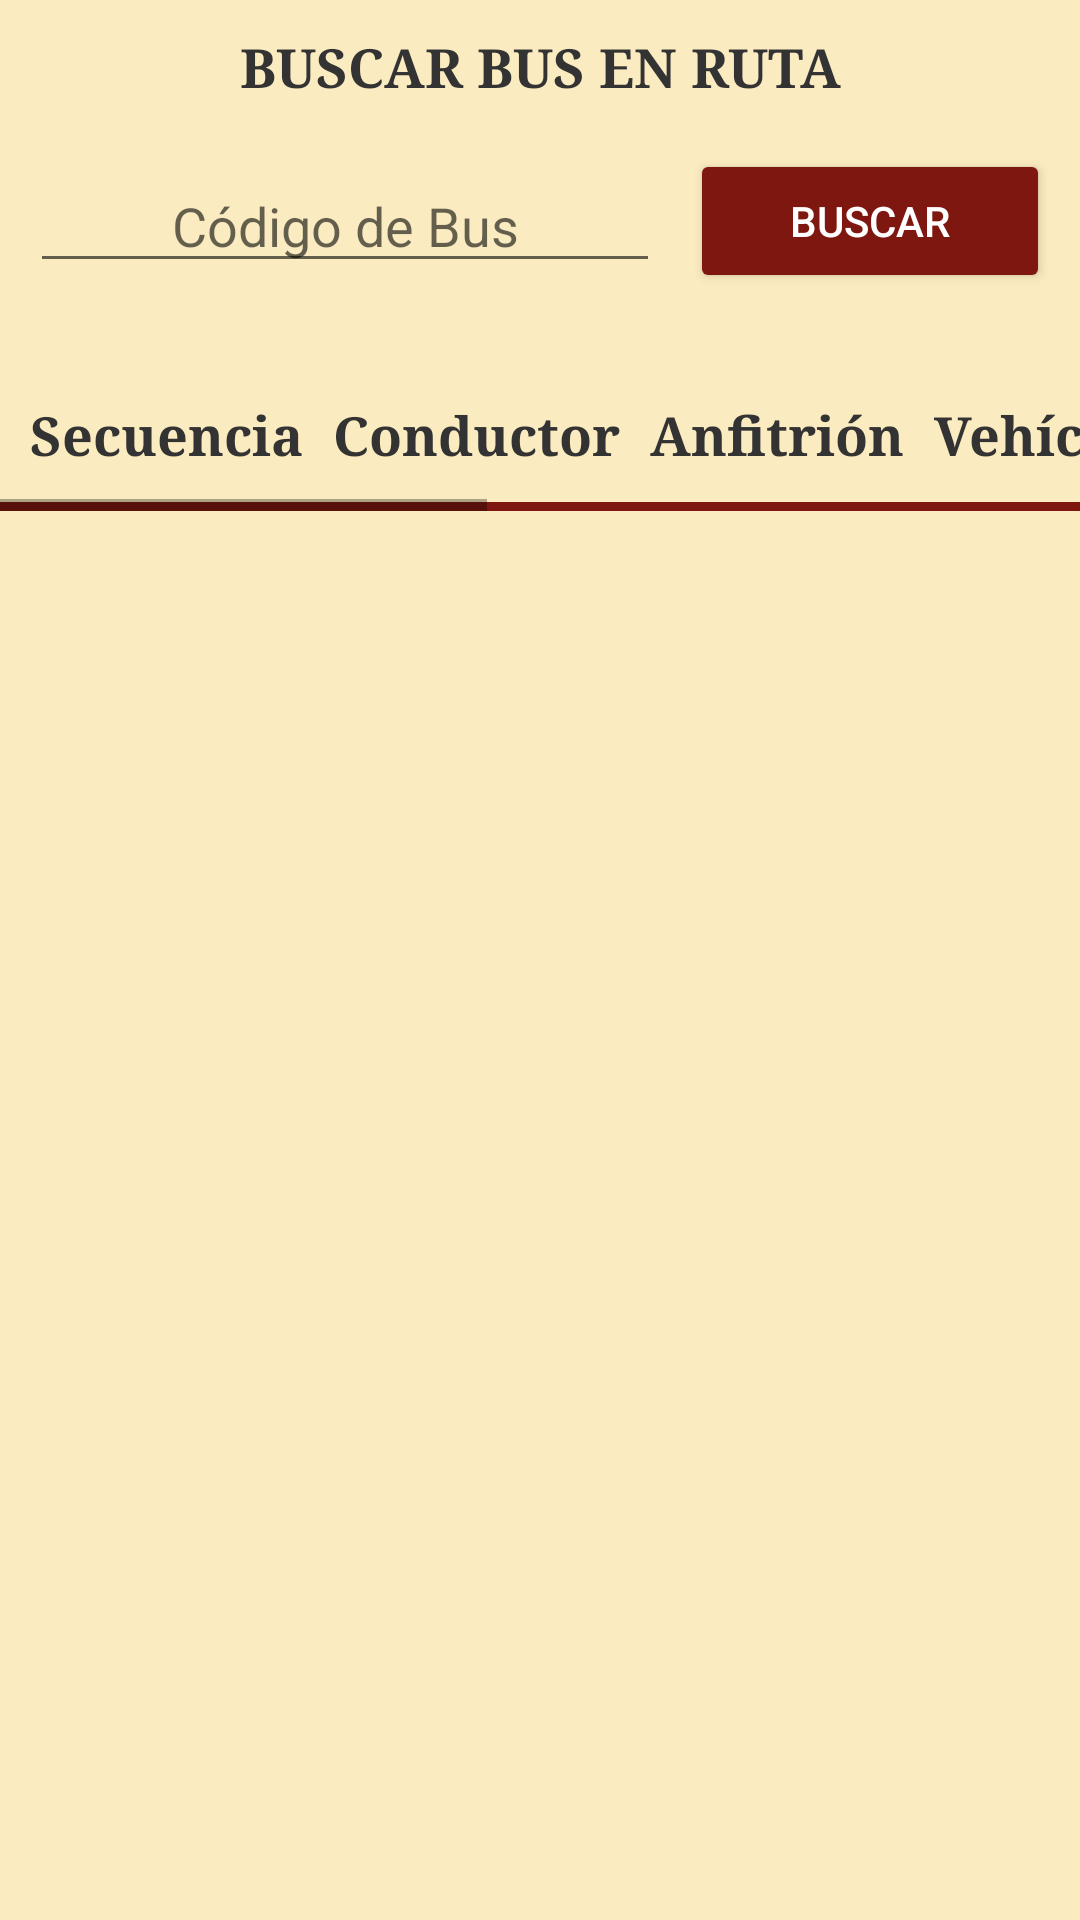

Android layout source for this screen:
<!-- AndroidManifest.xml: application theme AppTheme -->
<!-- res/layout/itinerario.xml -->
<?xml version="1.0" encoding="utf-8"?>
<LinearLayout xmlns:android="http://schemas.android.com/apk/res/android"
    xmlns:app="http://schemas.android.com/apk/res-auto"
    xmlns:tools="http://schemas.android.com/tools"
    android:orientation="vertical"
    android:layout_width="match_parent"
    android:layout_height="match_parent"
    android:background="@color/colorBackground">

    <TextView
        android:layout_width="match_parent"
        android:layout_height="wrap_content"
        android:layout_marginTop="10dp"
        android:layout_marginBottom="10dp"
        android:text="BUSCAR BUS EN RUTA"
        android:fontFamily="serif"
        android:textSize="18dp"
        android:textStyle="bold"
        android:gravity="center_horizontal"/>

    <LinearLayout xmlns:android="http://schemas.android.com/apk/res/android"
        android:layout_width="match_parent"
        android:layout_height="wrap_content"
        android:orientation="horizontal"
        android:layout_marginLeft="10dp"
        android:layout_marginRight="10dp"
        android:layout_marginTop="5dp"
        android:layout_marginBottom="10dp">

        <EditText
            android:layout_gravity="center"
            android:id="@+id/codBus"
            android:layout_width="wrap_content"
            android:layout_height="wrap_content"
            android:ems="10"
            android:textAlignment="center"
            android:inputType="number"
            android:hint="Código de Bus"/>

        <Button
            android:id="@+id/btn_buscar"
            android:layout_width="match_parent"
            android:layout_height="wrap_content"
            android:text="Buscar"
            android:layout_marginLeft="10dp"
            android:textColor="@color/colorWhite"/>

    </LinearLayout>

    <ScrollView
        android:layout_width="match_parent"
        android:layout_height="match_parent"
        android:layout_weight="1"
        android:scrollbars="horizontal">

        <HorizontalScrollView
            android:id="@+id/horizontalView"
            android:layout_width="wrap_content"
            android:layout_height="wrap_content"
            android:layout_marginTop="5dip"
            android:scrollbars="horizontal|vertical">

            <TableLayout
                android:id="@+id/table_layout"
                android:layout_width="match_parent"
                android:layout_height="wrap_content"
                android:layout_marginTop="10dp"
                android:scrollbars="horizontal">

                <TableRow
                    android:id="@+id/table_header"
                    android:layout_width="match_parent"
                    android:layout_height="wrap_content"
                    android:padding="10dp">

                    <TextView
                        android:id="@+id/secuencia"
                        android:layout_width="match_parent"
                        android:layout_height="wrap_content"
                        android:layout_marginRight="10dp"
                        android:layout_weight="1"
                        android:fontFamily="serif"
                        android:gravity="center"
                        android:text="Secuencia"
                        android:textSize="18dp"
                        android:textStyle="bold" />

                    <TextView
                        android:id="@+id/conductor"
                        android:layout_width="match_parent"
                        android:layout_height="wrap_content"
                        android:layout_marginRight="10dp"
                        android:layout_weight="1"
                        android:fontFamily="serif"
                        android:gravity="center"
                        android:text="Conductor"
                        android:textSize="18dp"
                        android:textStyle="bold" />

                    <TextView
                        android:id="@+id/anfitrion"
                        android:layout_width="match_parent"
                        android:layout_height="wrap_content"
                        android:layout_marginRight="10dp"
                        android:layout_weight="1"
                        android:fontFamily="serif"
                        android:gravity="center"
                        android:text="Anfitrión"
                        android:textSize="18dp"
                        android:textStyle="bold" />

                    <TextView
                        android:id="@+id/vehiculo"
                        android:layout_width="match_parent"
                        android:layout_height="wrap_content"
                        android:layout_marginRight="10dp"
                        android:layout_weight="1"
                        android:fontFamily="serif"
                        android:gravity="center"
                        android:text="Vehículo"
                        android:textSize="18dp"
                        android:textStyle="bold" />

                    <TextView
                        android:id="@+id/empresa"
                        android:layout_width="match_parent"
                        android:layout_height="wrap_content"
                        android:layout_marginRight="10dp"
                        android:layout_weight="1"
                        android:fontFamily="serif"
                        android:gravity="center"
                        android:text="Empresa"
                        android:textSize="18dp"
                        android:textStyle="bold" />

                    <TextView
                        android:id="@+id/origen"
                        android:layout_width="match_parent"
                        android:layout_height="wrap_content"
                        android:layout_marginRight="10dp"
                        android:layout_weight="1"
                        android:fontFamily="serif"
                        android:gravity="center"
                        android:text="Origen"
                        android:textSize="18dp"
                        android:textStyle="bold" />

                    <TextView
                        android:id="@+id/destino"
                        android:layout_width="match_parent"
                        android:layout_height="wrap_content"
                        android:layout_marginRight="10dp"
                        android:layout_weight="1"
                        android:fontFamily="serif"
                        android:gravity="center"
                        android:text="Destino"
                        android:textSize="18dp"
                        android:textStyle="bold" />

                    <TextView
                        android:id="@+id/rumbo"
                        android:layout_width="match_parent"
                        android:layout_height="wrap_content"
                        android:layout_marginRight="10dp"
                        android:layout_weight="1"
                        android:fontFamily="serif"
                        android:gravity="center"
                        android:text="Rumbo"
                        android:textSize="18dp"
                        android:textStyle="bold" />

                    <TextView
                        android:id="@+id/fecha"
                        android:layout_width="match_parent"
                        android:layout_height="wrap_content"
                        android:layout_marginRight="10dp"
                        android:layout_weight="1"
                        android:fontFamily="serif"
                        android:gravity="center"
                        android:text="Fecha"
                        android:textSize="18dp"
                        android:textStyle="bold" />

                </TableRow>

                <View
                    android:layout_width="match_parent"
                    android:layout_height="3dip"
                    android:background="#7e1710" />

            </TableLayout>
        </HorizontalScrollView>
    </ScrollView>
</LinearLayout>
<!-- resources referenced by this layout -->
<resources>
  <color name="colorBackground">#fbebc0</color>
  <color name="colorWhite">#FFFFFF</color>
  <style name="AppTheme" parent="Theme.AppCompat.Light.DarkActionBar">
          
          <item name="colorPrimary">@color/colorPrimary</item>
          <item name="colorPrimaryDark">@color/colorPrimaryDark</item>
          <item name="colorAccent">@color/colorAccent</item>
  
          <item name="colorButtonNormal">@color/colorPrimary</item>
          <item name="colorControlHighlight">@color/colorAccent</item>
          <item name="android:textColor">#333333</item>
      </style>
  <color name="colorPrimary">#7e1710</color>
  <color name="colorPrimaryDark">#ea3237</color>
  <color name="colorAccent">@android:color/darker_gray</color>
</resources>
